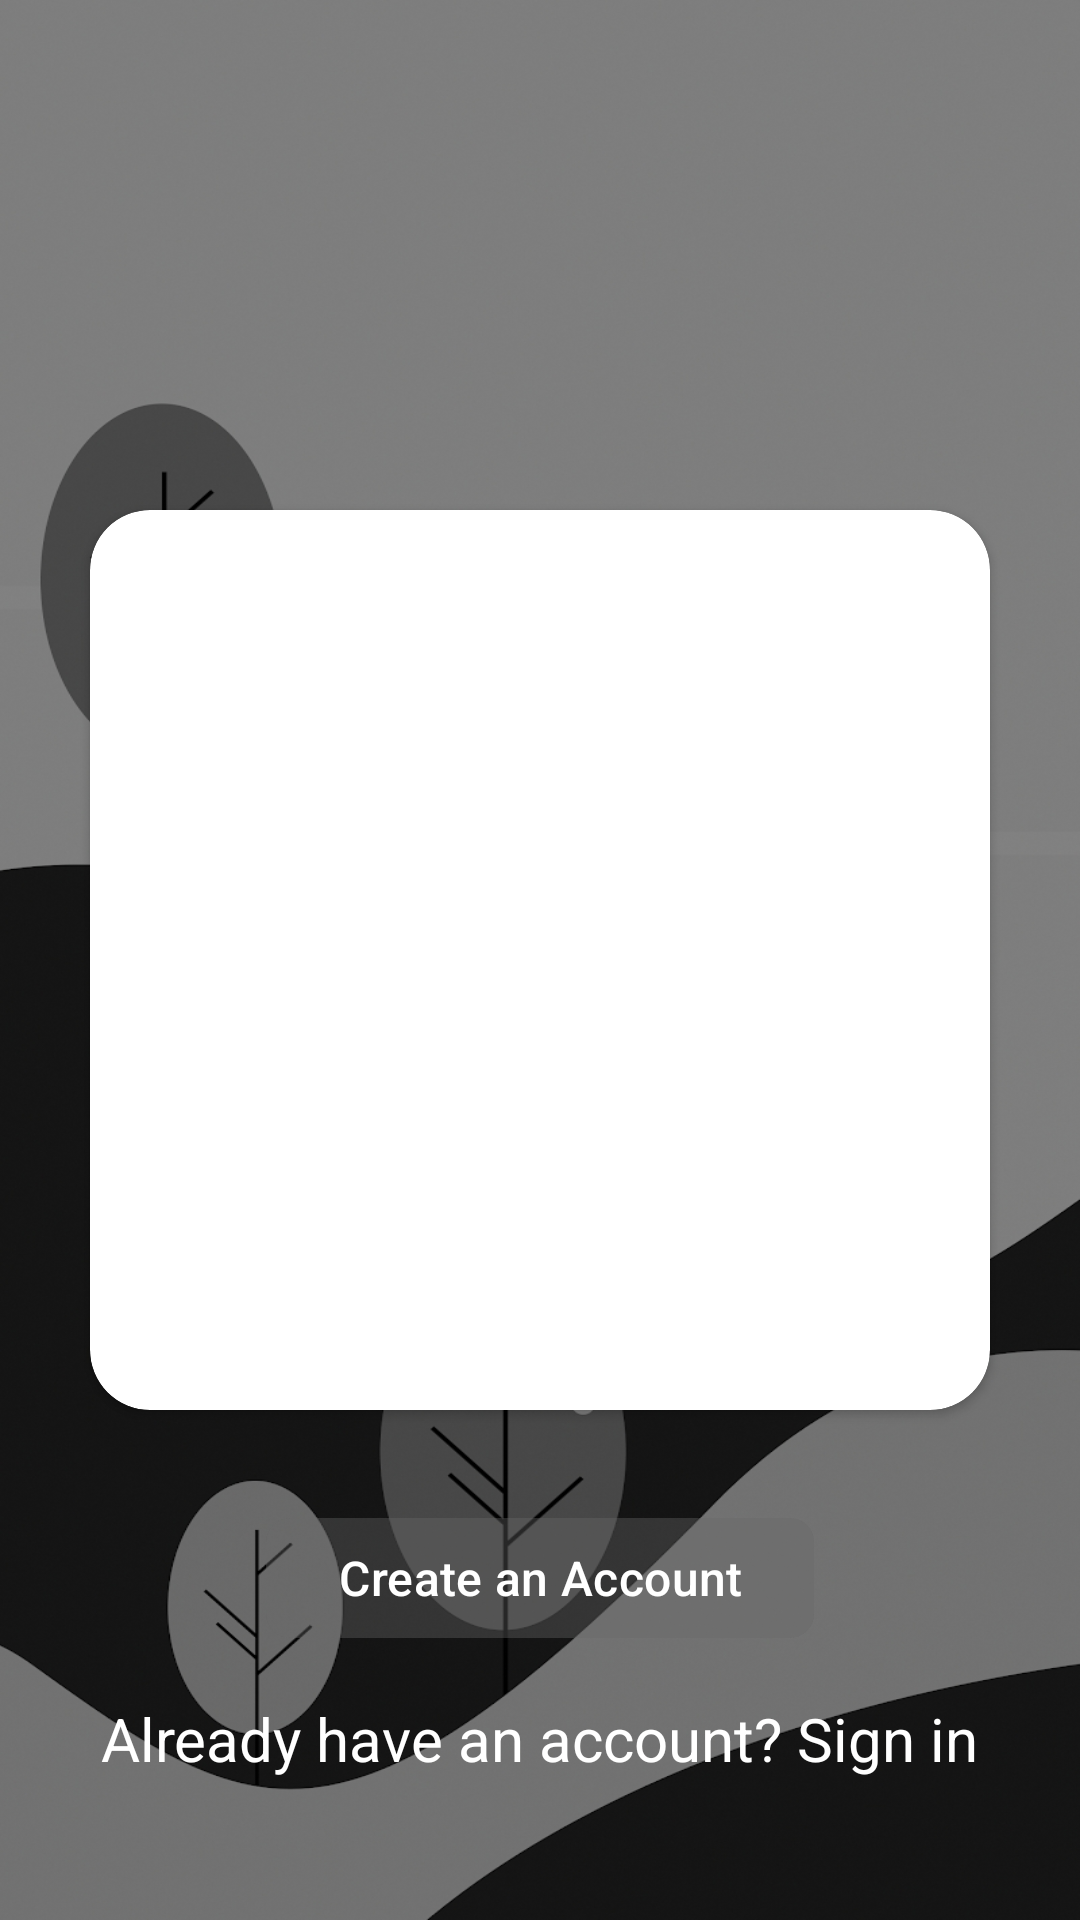

The Android layout XML behind this screen, and the referenced resources:
<!-- AndroidManifest.xml: application theme Theme.MeetUP -->
<!-- res/layout/activity_ror_l.xml -->
<?xml version="1.0" encoding="utf-8"?>
<RelativeLayout
    xmlns:android="http://schemas.android.com/apk/res/android"
    xmlns:app="http://schemas.android.com/apk/res-auto"
    xmlns:tools="http://schemas.android.com/tools"
    android:layout_width="match_parent"
    android:layout_height="match_parent"
    android:background="@drawable/background"
    android:fitsSystemWindows="true"
    tools:context=".RorL">

    
    <androidx.cardview.widget.CardView
        android:id="@+id/image_view_card"
        android:layout_width="300dp"
        android:layout_height="300dp"
        app:cardCornerRadius="20dp"
        android:layout_centerInParent="true">

        
        <androidx.viewpager.widget.ViewPager
            android:id="@+id/image_viewpager"
            android:layout_width="match_parent"
            android:layout_height="match_parent" />

    </androidx.cardview.widget.CardView>

    
    <com.google.android.material.button.MaterialButton
        android:id="@+id/register"
        android:layout_width="wrap_content"
        android:layout_height="wrap_content"
        android:text="Create an Account"
        android:textColor="@color/white"
        android:textSize="16sp"
        app:cornerRadius="8dp"
        android:backgroundTint="#36696969"
        android:layout_below="@id/image_view_card"
        android:layout_centerHorizontal="true"
        android:layout_marginTop="32dp" />

    <TextView
        android:id="@+id/login"
        android:layout_width="wrap_content"
        android:layout_height="wrap_content"
        android:text="Already have an account? Sign in"
        android:textSize="20sp"
        android:textColor="@android:color/white"
        android:clickable="true"
        android:layout_below="@id/register"
        android:layout_centerHorizontal="true"
        android:layout_marginTop="16dp" />


</RelativeLayout>
<!-- resources referenced by this layout -->
<resources>
  <!-- drawable background: jpg bitmap (drawable, 314797 bytes) -->
  <style name="Theme.MeetUP" parent="Base.Theme.MeetUP" />
  <style name="Base.Theme.MeetUP" parent="Theme.Material3.DayNight.NoActionBar">
          
          
      </style>
  <!-- not gathered from this repository: default colours our renderer supplied (Android Studio template values) -->
  <color name="white">#FFFFFFFF</color>
</resources>
